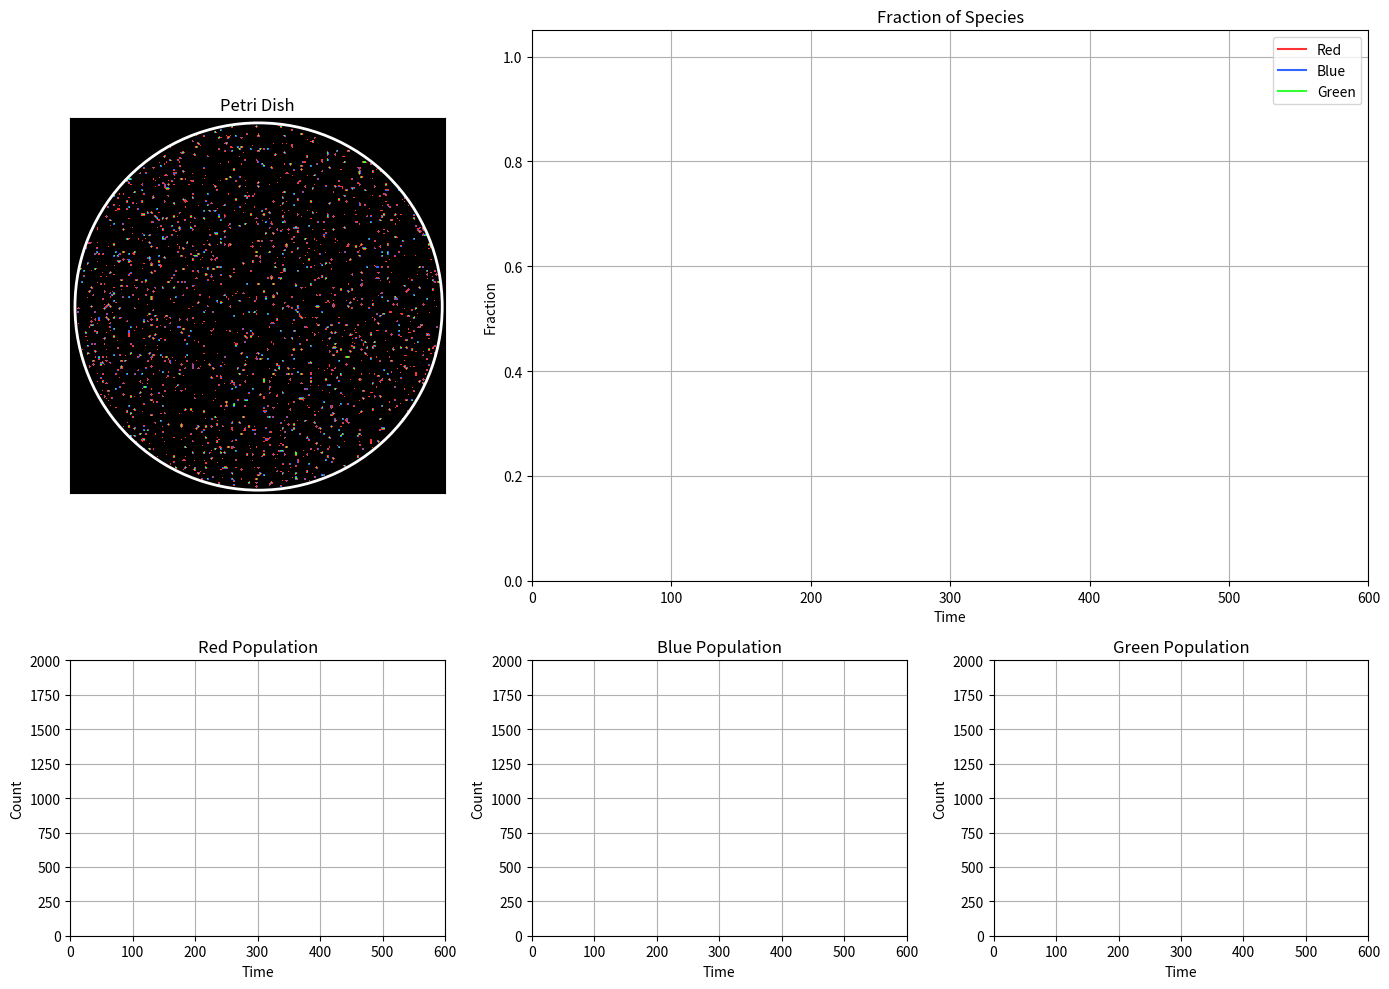

Write Python code to recreate this figure.
import numpy as np
import matplotlib.pyplot as plt
from matplotlib.colors import ListedColormap
from matplotlib.animation import FuncAnimation

# -----------------------------
# PARAMETERS
# -----------------------------
GRID = 200
STEPS = 600

EMPTY = 0
RED = 1
BLUE = 2
GREEN = 3

INIT_RED = 0.02
INIT_BLUE = 0.02
INIT_GREEN = 0.02

SPREAD_RATE = 0.25
EAT_PROB = 0.45

# -----------------------------
# CIRCULAR MASK
# -----------------------------
yy, xx = np.indices((GRID, GRID))
center = GRID // 2
radius = GRID // 2 - 2
mask = (xx - center)**2 + (yy - center)**2 <= radius**2

# -----------------------------
# INITIAL GRID
# -----------------------------
grid = np.zeros((GRID, GRID), dtype=int)
rand = np.random.rand(GRID, GRID)
grid[(rand < INIT_RED) & mask] = RED
grid[(rand >= INIT_RED) & (rand < INIT_RED + INIT_BLUE) & mask] = BLUE
grid[(rand >= INIT_RED + INIT_BLUE) & 
     (rand < INIT_RED + INIT_BLUE + INIT_GREEN) & mask] = GREEN

# -----------------------------
# DATA STORAGE
# -----------------------------
red_counts, blue_counts, green_counts = [], [], []

# -----------------------------
# CUSTOM COLOR MAP
# -----------------------------
cmap = ListedColormap([
    "black",      # empty
    "#FF3333",    # red
    "#3366FF",    # blue
    "#33FF33"     # green
])

# -----------------------------
# UPDATE FUNCTION
# -----------------------------
def update_grid(grid):
    new = grid.copy()
    
    dx = np.random.randint(-1, 2, size=(GRID, GRID))
    dy = np.random.randint(-1, 2, size=(GRID, GRID))
    
    for x in range(GRID):
        for y in range(GRID):
            if not mask[x, y]:
                new[x, y] = EMPTY
                continue
            
            s = grid[x, y]
            if s == EMPTY:
                continue
            
            nx = (x + dx[x, y]) % GRID
            ny = (y + dy[x, y]) % GRID
            
            if not mask[nx, ny]:
                continue
            
            t = grid[nx, ny]
            
            # Reproduction
            if t == EMPTY and np.random.rand() < SPREAD_RATE:
                new[nx, ny] = s
            
            # RPS predation
            if np.random.rand() < EAT_PROB:
                if s == RED and t == GREEN:
                    new[nx, ny] = RED
                elif s == BLUE and t == RED:
                    new[nx, ny] = BLUE
                elif s == GREEN and t == BLUE:
                    new[nx, ny] = GREEN
    return new

# -----------------------------
# FIGURE SETUP WITH GRIDSPEC
# -----------------------------
fig = plt.figure(figsize=(14,10))
gs = fig.add_gridspec(2, 3, height_ratios=[2, 1])

ax_dish = fig.add_subplot(gs[0, 0])
ax_frac = fig.add_subplot(gs[0, 1:])
ax_red = fig.add_subplot(gs[1, 0])
ax_blue = fig.add_subplot(gs[1, 1])
ax_green = fig.add_subplot(gs[1, 2])

# -----------------------------
# PETRI DISH
# -----------------------------
im = ax_dish.imshow(np.where(mask, grid, 0), cmap=cmap, vmin=0, vmax=3)
circle = plt.Circle((center, center), radius, fill=False, edgecolor='white', linewidth=2)
ax_dish.add_patch(circle)
ax_dish.set_title("Petri Dish")
ax_dish.set_xticks([]); ax_dish.set_yticks([])

# -----------------------------
# FRACTION GRAPH
# -----------------------------
ax_frac.set_xlim(0, STEPS)
ax_frac.set_ylim(0, 1.05)
ax_frac.set_title("Fraction of Species")
ax_frac.set_xlabel("Time")
ax_frac.set_ylabel("Fraction")
ax_frac.grid(True)
line_frac_red, = ax_frac.plot([], [], color="#FF3333", label="Red")
line_frac_blue, = ax_frac.plot([], [], color="#3366FF", label="Blue")
line_frac_green, = ax_frac.plot([], [], color="#33FF33", label="Green")
ax_frac.legend()

# -----------------------------
# POPULATION GRAPHS
# -----------------------------
for ax, color, label in zip([ax_red, ax_blue, ax_green], ["#FF3333","#3366FF","#33FF33"], ["Red","Blue","Green"]):
    ax.set_xlim(0, STEPS)
    ax.set_ylim(0, GRID*GRID*0.05)
    ax.set_title(f"{label} Population")
    ax.set_xlabel("Time")
    ax.set_ylabel("Count")
    ax.grid(True)

line_red, = ax_red.plot([], [], color="#FF3333")
line_blue, = ax_blue.plot([], [], color="#3366FF")
line_green, = ax_green.plot([], [], color="#33FF33")

# -----------------------------
# ANIMATION FUNCTION
# -----------------------------
def animate(frame):
    global grid
    grid = update_grid(grid)
    
    # Population counts
    count_red = np.sum((grid == RED) & mask)
    count_blue = np.sum((grid == BLUE) & mask)
    count_green = np.sum((grid == GREEN) & mask)
    red_counts.append(count_red)
    blue_counts.append(count_blue)
    green_counts.append(count_green)
    
    # Fractions
    total = count_red + count_blue + count_green
    frac_red = count_red/total if total>0 else 0
    frac_blue = count_blue/total if total>0 else 0
    frac_green = count_green/total if total>0 else 0
    
    # Update Petri dish
    im.set_data(np.where(mask, grid, 0))
    
    # Update population graphs
    line_red.set_data(range(len(red_counts)), red_counts)
    line_blue.set_data(range(len(blue_counts)), blue_counts)
    line_green.set_data(range(len(green_counts)), green_counts)
    
    # Auto adjust population y-limits
    for ax, data in zip([ax_red, ax_blue, ax_green], [red_counts, blue_counts, green_counts]):
        ax.set_ylim(0, max(data)*1.1 + 1)
    
    # Update fraction graph
    line_frac_red.set_data(range(len(red_counts)), [np.sum((grid == RED) & mask)/(count_red+count_blue+count_green) if (count_red+count_blue+count_green)>0 else 0 for _ in range(len(red_counts))])
    line_frac_blue.set_data(range(len(blue_counts)), [np.sum((grid == BLUE) & mask)/(count_red+count_blue+count_green) if (count_red+count_blue+count_green)>0 else 0 for _ in range(len(blue_counts))])
    line_frac_green.set_data(range(len(green_counts)), [np.sum((grid == GREEN) & mask)/(count_red+count_blue+count_green) if (count_red+count_blue+count_green)>0 else 0 for _ in range(len(green_counts))])
    
    ax_frac.set_xlim(0, max(50, len(red_counts)))
    
    return im, line_red, line_blue, line_green, line_frac_red, line_frac_blue, line_frac_green

# -----------------------------
# RUN ANIMATION
# -----------------------------
anim = FuncAnimation(fig, animate, frames=STEPS, interval=100, blit=False)
plt.tight_layout()
plt.show()
